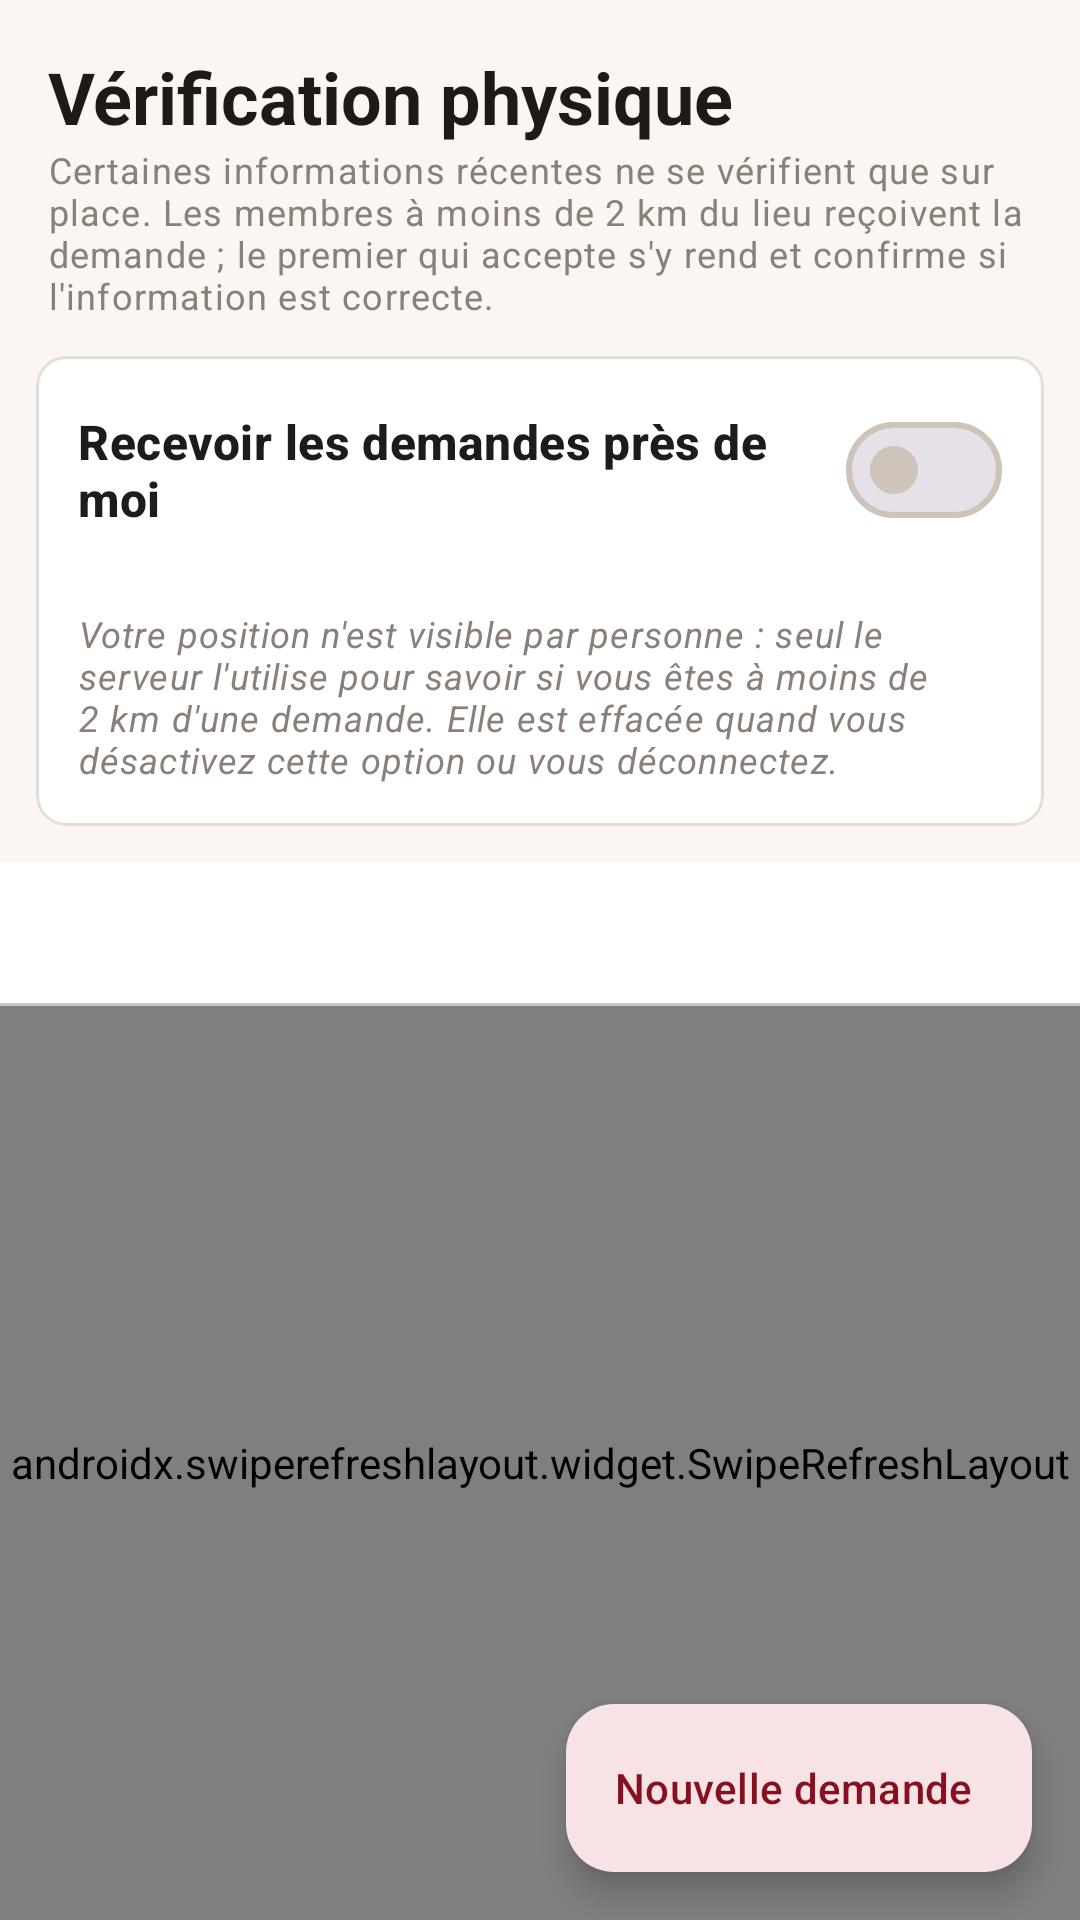

The Android layout XML behind this screen, and the referenced resources:
<!-- AndroidManifest.xml: application theme Theme.HoeAona -->
<!-- res/layout/fragment_verify.xml -->
<?xml version="1.0" encoding="utf-8"?>
<androidx.coordinatorlayout.widget.CoordinatorLayout xmlns:android="http://schemas.android.com/apk/res/android"
    xmlns:app="http://schemas.android.com/apk/res-auto"
    android:layout_width="match_parent"
    android:layout_height="match_parent"
    android:background="@color/gray_bg">

    <LinearLayout
        android:layout_width="match_parent"
        android:layout_height="match_parent"
        android:orientation="vertical">

        <TextView
            android:layout_width="wrap_content"
            android:layout_height="wrap_content"
            android:paddingStart="16dp"
            android:paddingTop="16dp"
            android:paddingEnd="16dp"
            android:text="@string/verif_title"
            android:textAppearance="@style/TextAppearance.Hoe.Title"/>

        <TextView
            android:layout_width="match_parent"
            android:layout_height="wrap_content"
            android:paddingStart="16dp"
            android:paddingEnd="16dp"
            android:text="@string/verif_intro"
            android:textAppearance="@style/TextAppearance.Hoe.Meta"/>

        <com.google.android.material.card.MaterialCardView
            style="@style/Hoe.Card"
            android:layout_width="match_parent"
            android:layout_height="wrap_content"
            android:layout_margin="12dp">
            <LinearLayout
                android:layout_width="match_parent"
                android:layout_height="wrap_content"
                android:orientation="vertical"
                android:padding="14dp">
                <com.google.android.material.materialswitch.MaterialSwitch
                    android:id="@+id/switchSharing"
                    android:layout_width="match_parent"
                    android:layout_height="wrap_content"
                    android:text="@string/verif_sharing"
                    android:textAppearance="@style/TextAppearance.Hoe.Subtitle"/>
                <TextView
                    android:id="@+id/tvSharingStatus"
                    android:layout_width="match_parent"
                    android:layout_height="wrap_content"
                    android:textAppearance="@style/TextAppearance.Hoe.Meta"/>
                <TextView
                    android:layout_width="match_parent"
                    android:layout_height="wrap_content"
                    android:layout_marginTop="6dp"
                    android:drawablePadding="6dp"
                    android:text="@string/verif_privacy"
                    android:textAppearance="@style/TextAppearance.Hoe.Meta"
                    android:textStyle="italic"/>
                <com.google.android.material.button.MaterialButton
                    android:id="@+id/btnBackground"
                    style="@style/Hoe.TextButton"
                    android:layout_width="wrap_content"
                    android:layout_height="wrap_content"
                    android:text="@string/verif_background"
                    android:visibility="gone"/>
            </LinearLayout>
        </com.google.android.material.card.MaterialCardView>

        <com.google.android.material.tabs.TabLayout
            android:id="@+id/tabs"
            android:layout_width="match_parent"
            android:layout_height="wrap_content"
            app:tabMode="fixed"/>

        <TextView
            android:id="@+id/tvEmpty"
            android:layout_width="match_parent"
            android:layout_height="wrap_content"
            android:gravity="center"
            android:padding="24dp"
            android:textAppearance="@style/TextAppearance.Hoe.Meta"
            android:visibility="gone"/>

        <androidx.swiperefreshlayout.widget.SwipeRefreshLayout
            android:id="@+id/swipeRefresh"
            android:layout_width="match_parent"
            android:layout_height="match_parent">
            <androidx.recyclerview.widget.RecyclerView
                android:id="@+id/recyclerView"
                android:layout_width="match_parent"
                android:layout_height="match_parent"
                android:clipToPadding="false"
                android:padding="12dp"
                android:paddingBottom="88dp"/>
        </androidx.swiperefreshlayout.widget.SwipeRefreshLayout>
    </LinearLayout>

    <com.google.android.material.floatingactionbutton.ExtendedFloatingActionButton
        android:id="@+id/fabNewRequest"
        android:layout_width="wrap_content"
        android:layout_height="wrap_content"
        android:layout_gravity="bottom|end"
        android:layout_margin="16dp"
        android:text="@string/verif_new"
        app:icon="@drawable/ic_add"/>
</androidx.coordinatorlayout.widget.CoordinatorLayout>
<!-- resources referenced by this layout -->
<resources>
  <color name="gray_bg">@color/paper</color>
  <string name="verif_background">Recevoir aussi application fermée</string>
  <string name="verif_intro">Certaines informations récentes ne se vérifient que sur place. Les membres à moins de 2 km du lieu reçoivent la demande ; le premier qui accepte s\'y rend et confirme si l\'information est correcte.</string>
  <string name="verif_new">Nouvelle demande</string>
  <string name="verif_privacy">Votre position n\'est visible par personne : seul le serveur l\'utilise pour savoir si vous êtes à moins de 2 km d\'une demande. Elle est effacée quand vous désactivez cette option ou vous déconnectez.</string>
  <string name="verif_sharing">Recevoir les demandes près de moi</string>
  <string name="verif_title">Vérification physique</string>
  <style name="Hoe.Card" parent="Widget.Material3.CardView.Outlined">
          <item name="cardCornerRadius">10dp</item>
          <item name="cardElevation">0dp</item>
          <item name="strokeColor">@color/gray_border</item>
          <item name="strokeWidth">1dp</item>
          <item name="cardBackgroundColor">@color/white</item>
      </style>
  <style name="Hoe.TextButton" parent="Widget.Material3.Button.TextButton">
          <item name="android:textColor">@color/primary</item>
      </style>
  <style name="TextAppearance.Hoe.Meta" parent="TextAppearance.Material3.BodySmall">
          <item name="android:textColor">@color/gray_text</item>
      </style>
  <style name="TextAppearance.Hoe.Subtitle" parent="TextAppearance.Material3.TitleMedium">
          <item name="android:textColor">@color/text_primary</item>
          <item name="android:textStyle">bold</item>
      </style>
  <style name="TextAppearance.Hoe.Title" parent="TextAppearance.Material3.HeadlineSmall">
          <item name="android:textColor">@color/text_primary</item>
          <item name="android:fontFamily">serif</item>
          <item name="android:textStyle">bold</item>
      </style>
  <style name="Theme.HoeAona" parent="Theme.Material3.Light.NoActionBar">
          <item name="colorPrimary">@color/primary</item>
          <item name="colorOnPrimary">@color/white</item>
          <item name="colorPrimaryContainer">@color/primary_container</item>
          <item name="colorOnPrimaryContainer">@color/primary_dark</item>
          <item name="colorSecondary">@color/primary_light</item>
          <item name="colorSecondaryContainer">@color/primary_container</item>
          <item name="android:colorBackground">@color/paper</item>
          <item name="colorSurface">@color/white</item>
          <item name="colorOnSurface">@color/text_primary</item>
          <item name="colorOutline">@color/line_strong</item>
          <item name="android:textColorPrimary">@color/text_primary</item>
          <item name="android:textColorSecondary">@color/ink2</item>
          <item name="shapeAppearanceSmallComponent">@style/Hoe.Shape.Small</item>
          <item name="shapeAppearanceMediumComponent">@style/Hoe.Shape.Small</item>
          <item name="android:statusBarColor">@color/primary_dark</item>
          <item name="android:windowLightStatusBar" tools:targetApi="m">false</item>
      </style>
  <color name="paper">#FAF7F2</color>
  <color name="gray_border">#E6DED6</color>
  <color name="white">#FFFFFF</color>
  <color name="primary">@color/brand</color>
  <color name="gray_text">#8A8079</color>
  <color name="text_primary">#1F1A17</color>
  <color name="primary_container">@color/brand_soft</color>
  <color name="primary_dark">@color/brand_deep</color>
  <color name="primary_light">#C7303F</color>
  <color name="line_strong">#CFC4B9</color>
  <color name="ink2">#5A524D</color>
  <style name="Hoe.Shape.Small" parent="">
          <item name="cornerFamily">rounded</item>
          <item name="cornerSize">6dp</item>
      </style>
  <color name="brand">#B10D23</color>
  <color name="brand_soft">#F7E3E5</color>
  <color name="brand_deep">#86101F</color>
</resources>
